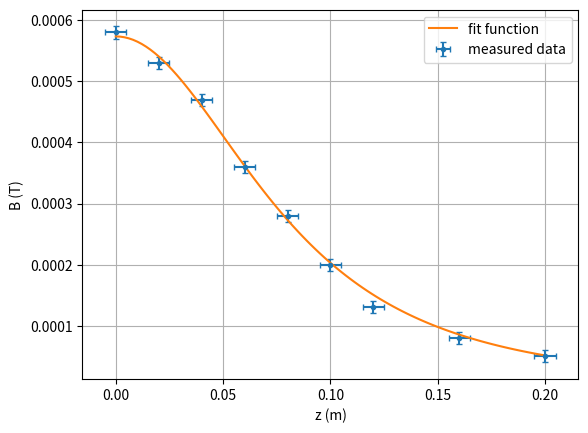
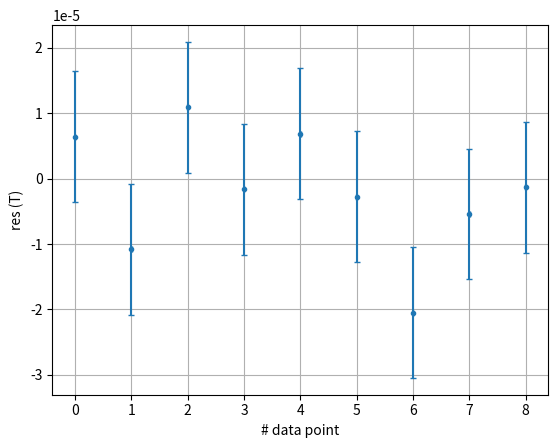

Source code (Python) for these figures, in order:
import numpy as np

# distance to centre in m, 
z = np.array([0, 20, 40, 60, 80, 100, 120, 160, 200]) * 1e-3
dz = 5e-3 # uncertainty for z

# magnetic field in T
B = np.array([5.8, 5.3, 4.7, 3.6, 2.8, 2.0, 1.3, 0.8, 0.5]) * 1e-4
dB = 10e-6 # uncertainty for B

import matplotlib.pyplot as plt
from scipy.constants import mu_0
from scipy.optimize import curve_fit


# define the fit function
def f(z, k):
    return k * r**2/(r**2 + z**2)**(3/2)


N = 10
r = 0.1 # radius in m
dr = 0.2 # uncertainty in cm
I = 9.50 # current in A
dI = 0.02 # uncertainty in A

k0 = mu_0 * N * I / 2

coeff, pcov = curve_fit(f, z, B, p0=k0)
k = coeff[0]
dk = np.sqrt(pcov[0, 0])

z_range = np.linspace(0, max(z), 100)
B_fit = f(z_range, k)
B_th = k0 * r**2/(r**2 + z_range**2)**(3/2)

fig, ax = plt.subplots()
ax.errorbar(z, B, xerr=dz, yerr=dB, fmt='.', capsize=2, label='measured data')
ax.plot(z_range, B_fit, label='fit function')
ax.set_xlabel('z (m)')
ax.set_ylabel('B (T)')
ax.grid(True)
ax.legend()
plt.show()

print(f'The fit parameter is ({k:.7f} ± {dk:.7f}) T m = ({k*1e6:.1f} ± {dk*1e6:.1f}) µT m')

mu0 = 2 * k / (N * I)
dmu0 = 2 * (k+dk) / (N * (I-dI)) - mu0

print(f'best fit for mu0: ({mu0*1e6:.2f} ± {dmu0*1e6:.2f})·10^-6 Vs/Am')
print(f'accepted value: {mu_0}')

res = B - f(z, k)

fig, ax = plt.subplots()
ax.errorbar(range(len(z)), res, xerr=dz, yerr=dB, fmt='.', capsize=2)
ax.set_xlabel('# data point')
ax.set_ylabel('res (T)')
ax.grid()
plt.show()

